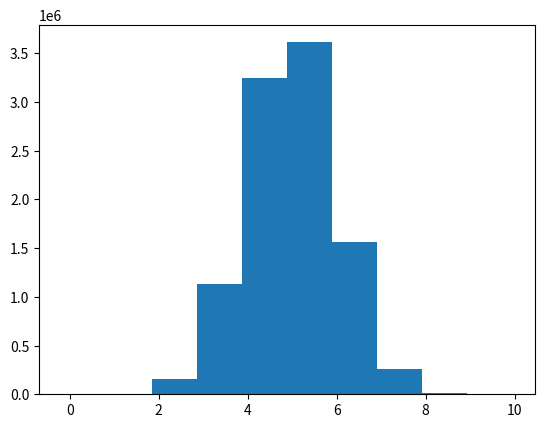

This chart was generated by the following Python code:
import numpy as np
import matplotlib.pyplot as plt

x = np.random.normal(5.0, 1.0, 10000000)
print(x)

plt.hist(x)
plt.show()
